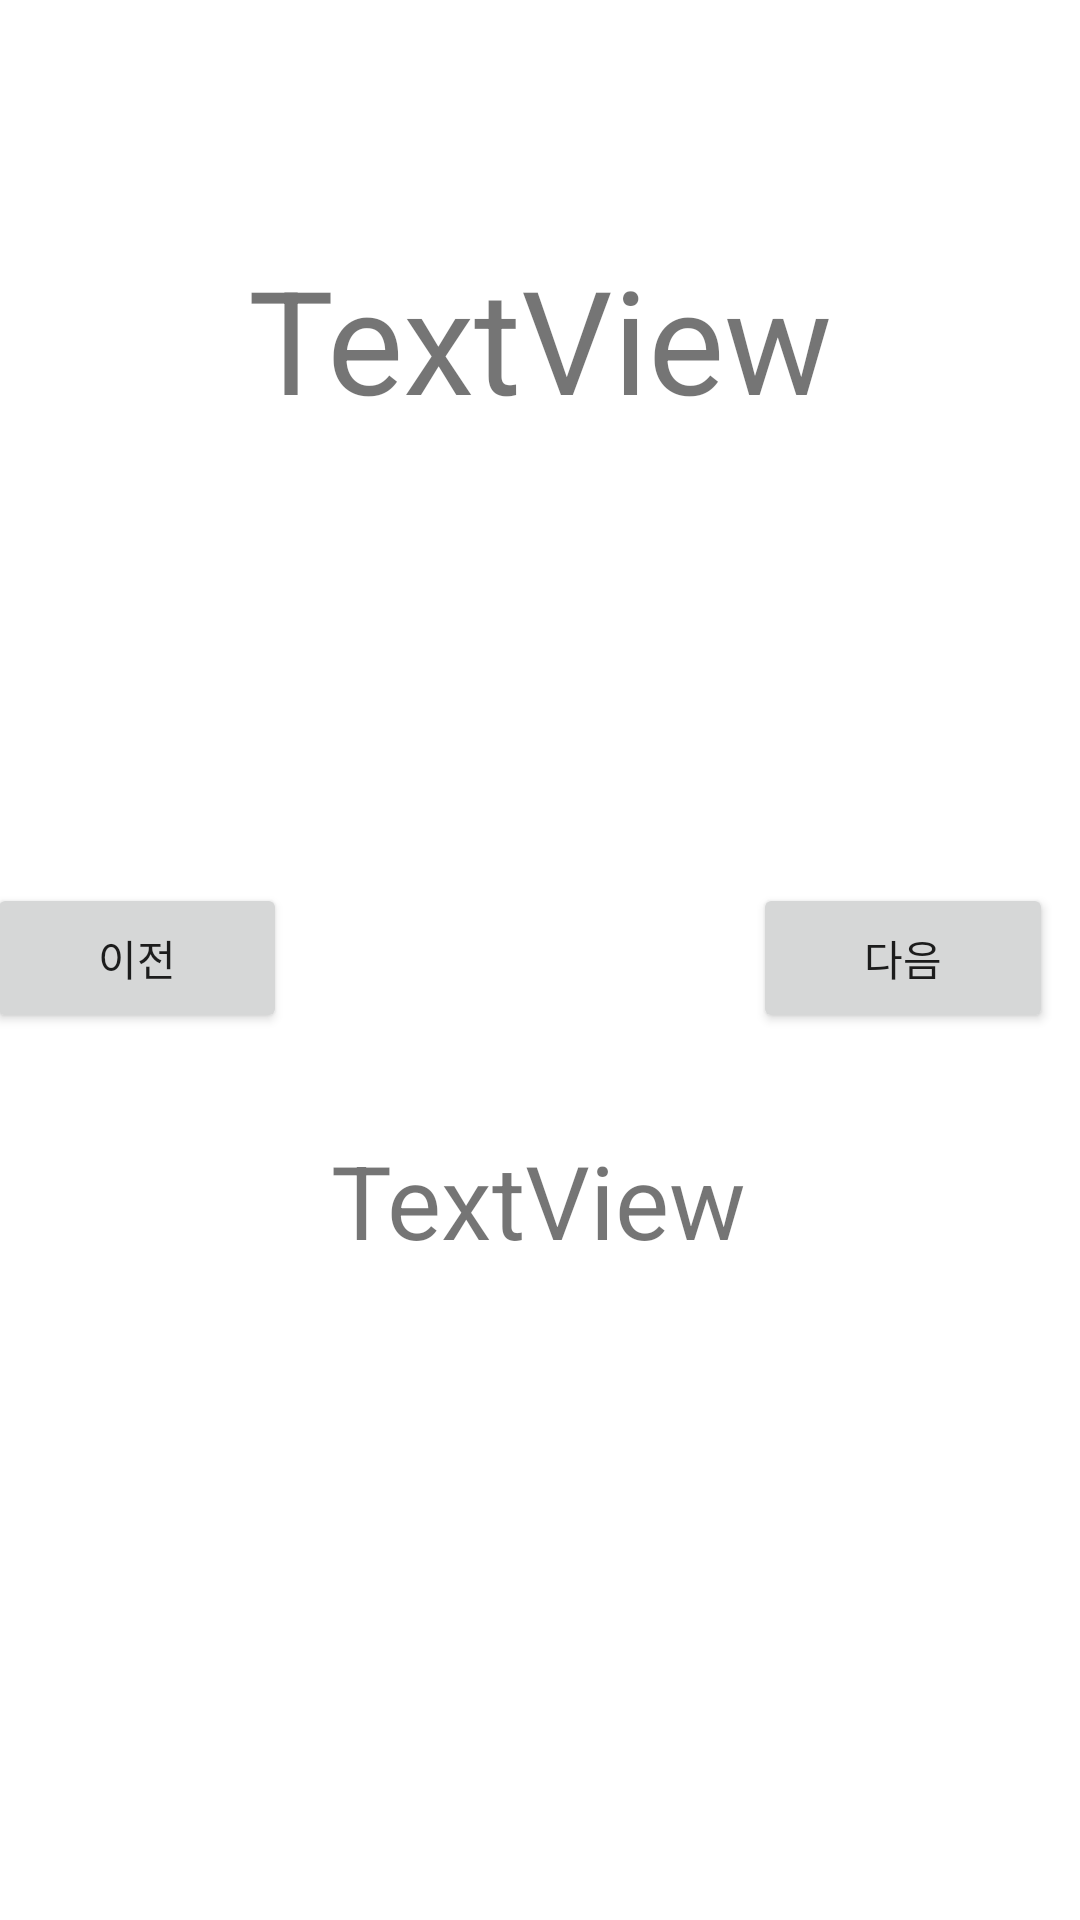

Write the Android layout XML for this screen, with the resource values it uses.
<!-- AndroidManifest.xml: application theme Theme.NoMoreAddiction -->
<!-- res/layout/activity_history_view.xml -->
<?xml version="1.0" encoding="utf-8"?>
<androidx.constraintlayout.widget.ConstraintLayout xmlns:android="http://schemas.android.com/apk/res/android"
    xmlns:app="http://schemas.android.com/apk/res-auto"
    xmlns:tools="http://schemas.android.com/tools"
    android:layout_width="match_parent"
    android:layout_height="match_parent"
    tools:context=".HistoryView">

    <TextView
        android:id="@+id/dateHistory"
        android:layout_width="wrap_content"
        android:layout_height="wrap_content"
        android:text="TextView"
        android:textSize="48sp"
        app:layout_constraintBottom_toBottomOf="parent"
        app:layout_constraintEnd_toEndOf="parent"
        app:layout_constraintStart_toStartOf="parent"
        app:layout_constraintTop_toTopOf="parent"
        app:layout_constraintVertical_bias="0.14" />

    <TextView
        android:id="@+id/chronometerHistory"
        android:layout_width="wrap_content"
        android:layout_height="wrap_content"
        android:text="TextView"
        android:textSize="34sp"
        app:layout_constraintBottom_toBottomOf="parent"
        app:layout_constraintEnd_toEndOf="parent"
        app:layout_constraintHorizontal_bias="0.498"
        app:layout_constraintStart_toStartOf="parent"
        app:layout_constraintTop_toBottomOf="@+id/dateHistory"
        app:layout_constraintVertical_bias="0.517" />

    <Button
        android:id="@+id/previousbtn"
        android:layout_width="100dp"
        android:layout_height="50dp"
        android:text="이전"
        app:layout_constraintBottom_toBottomOf="parent"
        app:layout_constraintEnd_toStartOf="@+id/dateHistory"
        app:layout_constraintHorizontal_bias="0.275"
        app:layout_constraintStart_toStartOf="parent"
        app:layout_constraintTop_toTopOf="parent"
        app:layout_constraintVertical_bias="0.499" />

    <Button
        android:id="@+id/nextbtn"
        android:layout_width="100dp"
        android:layout_height="50dp"
        android:text="다음"
        app:layout_constraintBottom_toBottomOf="parent"
        app:layout_constraintEnd_toEndOf="parent"
        app:layout_constraintHorizontal_bias="0.945"
        app:layout_constraintStart_toEndOf="@+id/previousbtn"
        app:layout_constraintTop_toTopOf="parent"
        app:layout_constraintVertical_bias="0.499" />
</androidx.constraintlayout.widget.ConstraintLayout>
<!-- resources referenced by this layout -->
<resources>
  <style name="Theme.NoMoreAddiction" parent="Theme.MaterialComponents.DayNight.DarkActionBar">
          
          <item name="colorPrimary">@color/purple_500</item>
          <item name="colorPrimaryVariant">@color/purple_700</item>
          <item name="colorOnPrimary">@color/white</item>
          
          <item name="colorSecondary">@color/teal_200</item>
          <item name="colorSecondaryVariant">@color/teal_700</item>
          <item name="colorOnSecondary">@color/black</item>
          
          <item name="android:statusBarColor">?attr/colorPrimaryVariant</item>
          
      </style>
  <!-- not gathered from this repository: default colours our renderer supplied (Android Studio template values) -->
  <color name="purple_500">#FF6200EE</color>
  <color name="purple_700">#FF3700B3</color>
  <color name="teal_200">#FF03DAC5</color>
  <color name="teal_700">#FF018786</color>
  <color name="black">#FF000000</color>
  <color name="white">#FFFFFFFF</color>
</resources>
